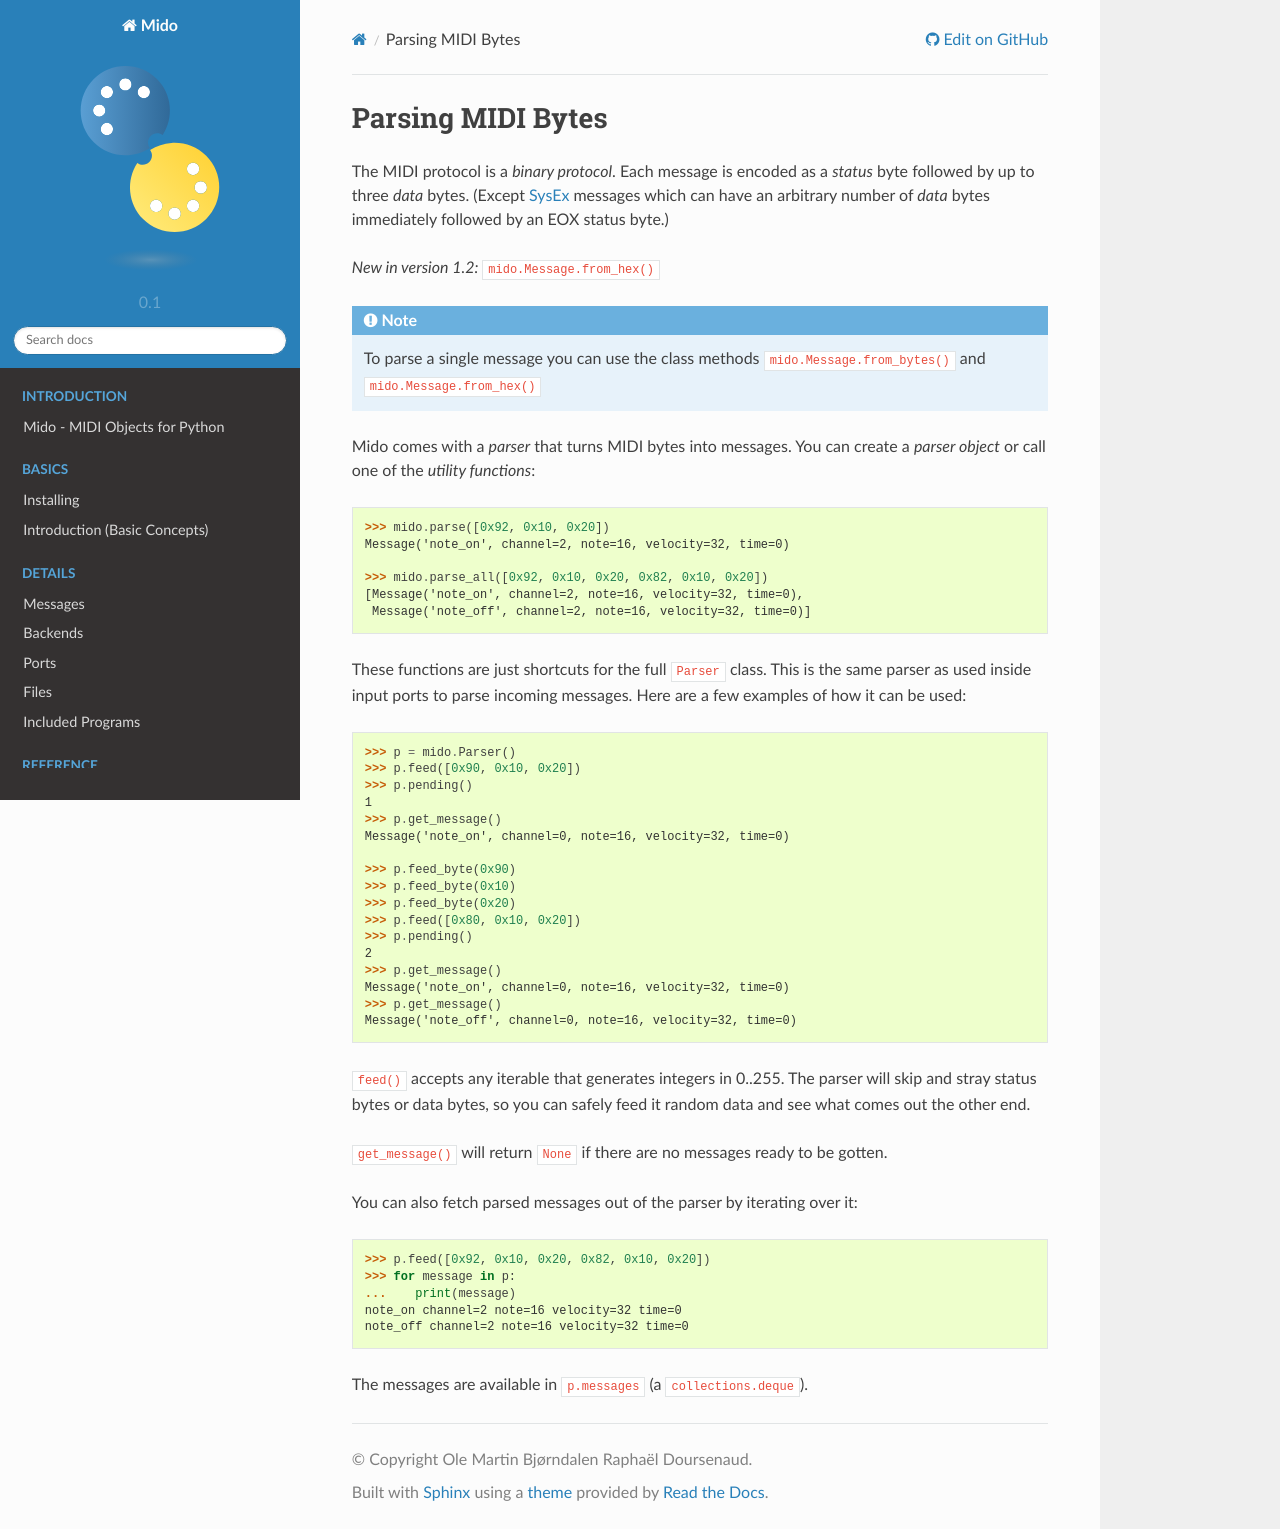

repository: sucy1/cc-feedback-mido-002 · page: messages/parsing.html · generator: sphinx

.. SPDX-FileCopyrightText: 2013 Ole Martin Bjorndalen <ombdalen@gmail.com>
..
.. SPDX-License-Identifier: CC-BY-4.0

Parsing MIDI Bytes
------------------

The MIDI protocol is a *binary protocol*. Each message is encoded as a *status*
byte followed by up to three *data* bytes. (Except :term:`SysEx` messages
which can have an arbitrary number of *data* bytes immediately followed by an
EOX status byte.)

.. versionadded:: 1.2 ``mido.Message.from_hex()``

.. note:: To parse a single message you can use the class methods
          ``mido.Message.from_bytes()`` and ``mido.Message.from_hex()``



Mido comes with a *parser* that turns MIDI bytes into messages. You can create
a *parser object* or call one of the *utility functions*::

    >>> mido.parse([0x92, 0x10, 0x20])
    Message('note_on', channel=2, note=16, velocity=32, time=0)

    >>> mido.parse_all([0x92, 0x10, 0x20, 0x82, 0x10, 0x20])
    [Message('note_on', channel=2, note=16, velocity=32, time=0),
     Message('note_off', channel=2, note=16, velocity=32, time=0)]

These functions are just shortcuts for the full ``Parser`` class. This
is the same parser as used inside input ports to parse incoming messages.
Here are a few examples of how it can be used::

    >>> p = mido.Parser()
    >>> p.feed([0x90, 0x10, 0x20])
    >>> p.pending()
    1
    >>> p.get_message()
    Message('note_on', channel=0, note=16, velocity=32, time=0)

    >>> p.feed_byte(0x90)
    >>> p.feed_byte(0x10)
    >>> p.feed_byte(0x20)
    >>> p.feed([0x80, 0x10, 0x20])
    >>> p.pending()
    2
    >>> p.get_message()
    Message('note_on', channel=0, note=16, velocity=32, time=0)
    >>> p.get_message()
    Message('note_off', channel=0, note=16, velocity=32, time=0)

``feed()`` accepts any iterable that generates integers in 0..255. The
parser will skip and stray status bytes or data bytes, so you can
safely feed it random data and see what comes out the other end.

``get_message()`` will return ``None`` if there are no messages ready
to be gotten.

You can also fetch parsed messages out of the parser by iterating over
it::

    >>> p.feed([0x92, 0x10, 0x20, 0x82, 0x10, 0x20])
    >>> for message in p:
    ...    print(message)
    note_on channel=2 note=16 velocity=32 time=0
    note_off channel=2 note=16 velocity=32 time=0

The messages are available in ``p.messages`` (a ``collections.deque``).
